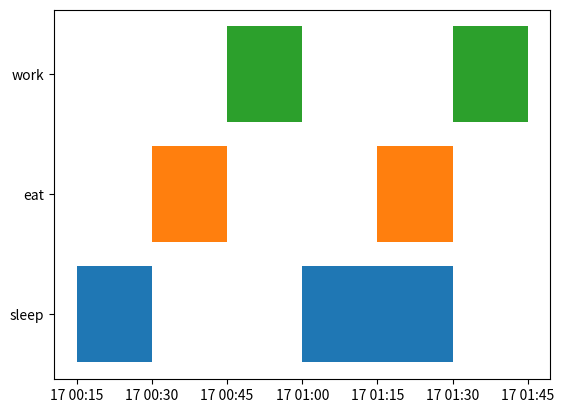

Reproduce this figure in Python.
# -*- coding: utf-8 -*-
"""
Created on Thu Oct 27 10:04:33 2022

@author: roelandsr
"""

import datetime as dt
import matplotlib.pyplot as plt
import matplotlib.dates as mdates
from matplotlib.collections import PolyCollection

data = [    (dt.datetime(2018, 7, 17, 0, 15), dt.datetime(2018, 7, 17, 0, 30), 'sleep'),
            (dt.datetime(2018, 7, 17, 0, 30), dt.datetime(2018, 7, 17, 0, 45), 'eat'),
            (dt.datetime(2018, 7, 17, 0, 45), dt.datetime(2018, 7, 17, 1, 0), 'work'),
            (dt.datetime(2018, 7, 17, 1, 0), dt.datetime(2018, 7, 17, 1, 30), 'sleep'),
            (dt.datetime(2018, 7, 17, 1, 15), dt.datetime(2018, 7, 17, 1, 30), 'eat'), 
            (dt.datetime(2018, 7, 17, 1, 30), dt.datetime(2018, 7, 17, 1, 45), 'work')
        ]

cats = {"sleep" : 1, "eat" : 2, "work" : 3}
colormapping = {"sleep" : "C0", "eat" : "C1", "work" : "C2"}

verts = []
colors = []
for d in data:
    v =  [(mdates.date2num(d[0]), cats[d[2]]-.4),
          (mdates.date2num(d[0]), cats[d[2]]+.4),
          (mdates.date2num(d[1]), cats[d[2]]+.4),
          (mdates.date2num(d[1]), cats[d[2]]-.4),
          (mdates.date2num(d[0]), cats[d[2]]-.4)]
    verts.append(v)
    colors.append(colormapping[d[2]])

bars = PolyCollection(verts, facecolors=colors)

fig, ax = plt.subplots()
ax.add_collection(bars)
ax.autoscale()
loc = mdates.MinuteLocator(byminute=[0,15,30,45])
ax.xaxis.set_major_locator(loc)
ax.xaxis.set_major_formatter(mdates.AutoDateFormatter(loc))

ax.set_yticks([1,2,3])
ax.set_yticklabels(["sleep", "eat", "work"])
plt.show()